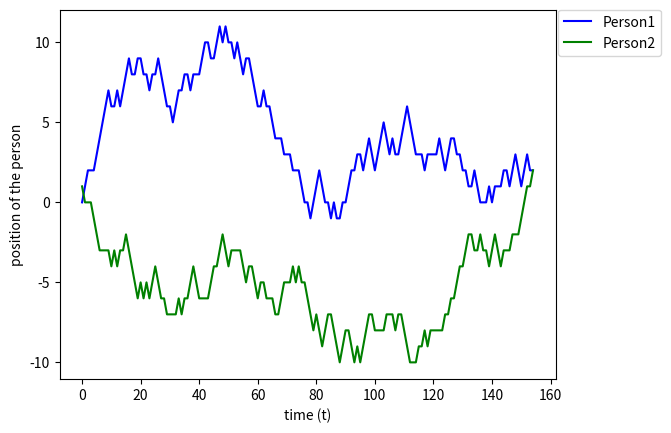

Write the Python code that produced this figure.
import random
import numpy as np
import matplotlib.pyplot as plt


def randomWalk(start_pos1, start_pos2, prob_arr1, prob_arr2):
    x = 0
    y1 = start_pos1
    y2 = start_pos2
    time = [x]
    positionY1 = [y1]
    positionY2 = [y2]
    while y1 != y2:
        move1 = np.random.choice([1, 0, -1], p=prob_arr1)
        move2 = np.random.choice([1, 0, -1], p=prob_arr2)
        x += 1
        y1 += move1
        y2 += move2        
        time.append(x)
        positionY1.append(y1)
        positionY2.append(y2)
    return [time, positionY1, positionY2]


Randwalk1 = randomWalk(0, 1, [1/3, 1/3, 1/3], [1/3, 1/3, 1/3]) 
\
plt.plot(Randwalk1[0], Randwalk1[1], '-b', label="Person1")
plt.plot(Randwalk1[0], Randwalk1[2], '-g', label="Person2")

plt.xlabel('time (t)')
plt.ylabel('position of the person')

plt.legend(bbox_to_anchor=(1.005, 1), loc='upper left', borderaxespad=0, fancybox=True)
plt.show()

